Run: headless pygame with SDL's dummy video driver; simulated clock (each Clock.tick advances the game by its frame time, no real sleeping); random seed 0; keys injected as events and as key.get_pressed() state; mouse plan: one left click at the window centre at the start of phase 2, then a move to the lower-right quarter at the start of phase 3.
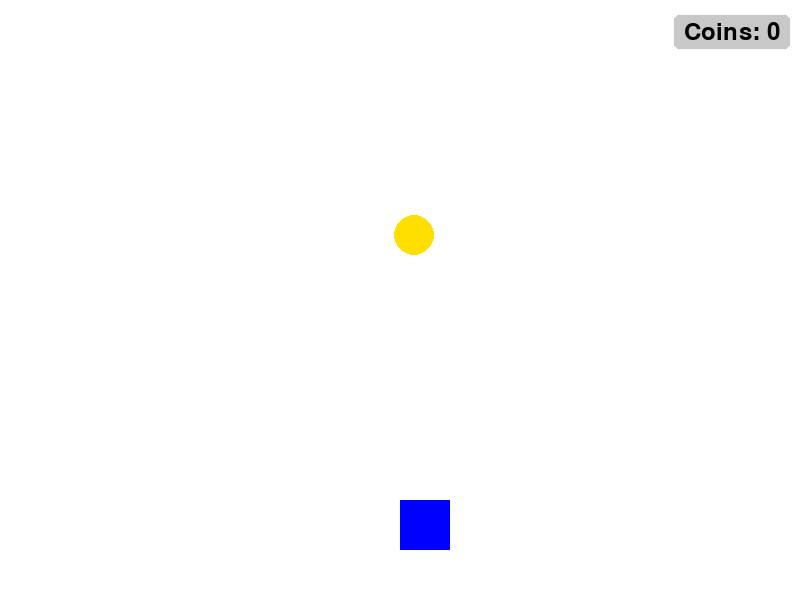
Frame 1 of 4 · flips 1–60 · no input
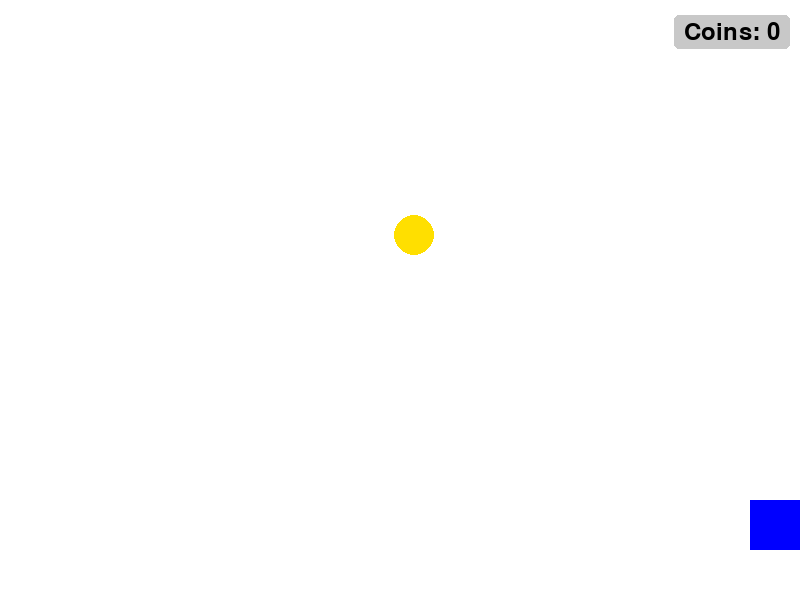
Frame 2 of 4 · flips 61–180 · clicked the window centre · tapped SPACE, RETURN · held RIGHT (→), D
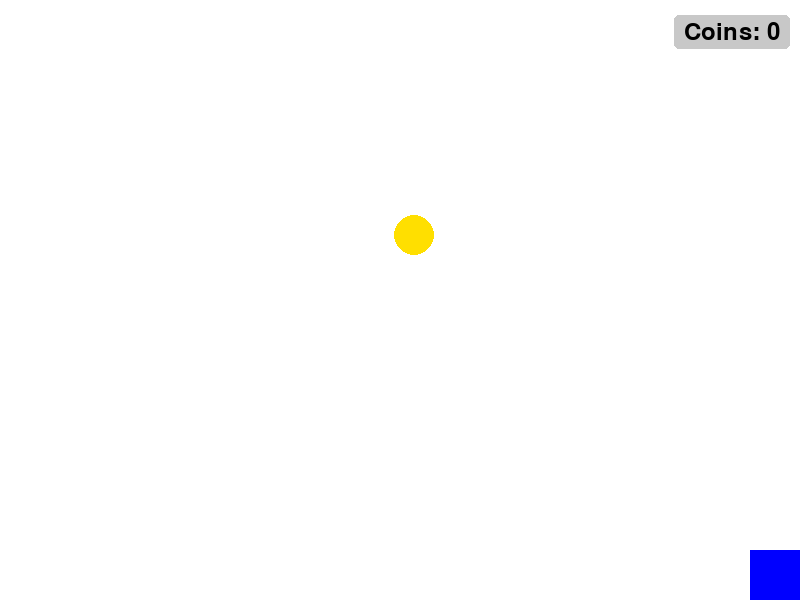
Frame 3 of 4 · flips 181–300 · moved the mouse to the lower-right quarter · held DOWN (↓), S
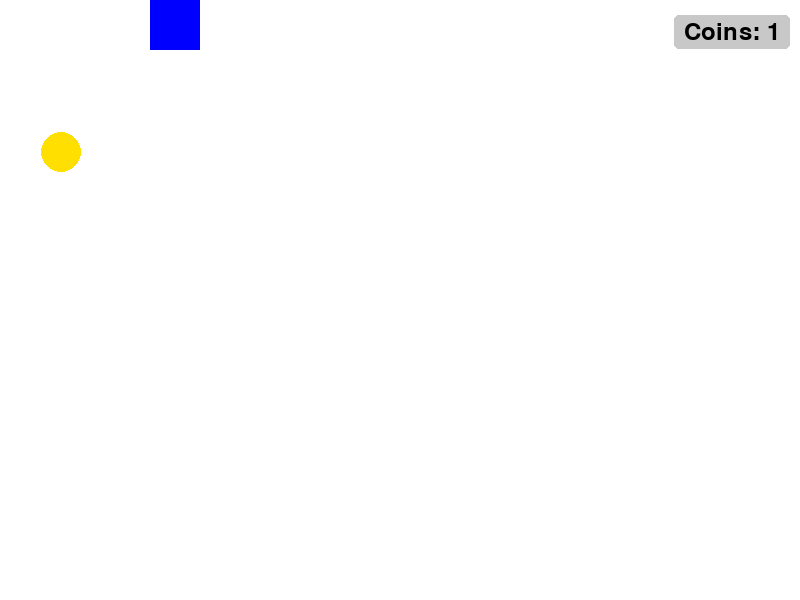
Frame 4 of 4 · flips 301–420 · held LEFT (←), A, UP (↑), W

The pygame program that drew these frames:

#lab8.1


import pygame
import random
import math

pygame.init()

WIDTH, HEIGHT = 800, 600
screen = pygame.display.set_mode((WIDTH, HEIGHT))
pygame.display.set_caption("Pygame Coin Collection")

WHITE = (255, 255, 255)
YELLOW = (255, 223, 0)
BLUE = (0, 0, 255)
BLACK = (0, 0, 0)

player_size = 50
player_x, player_y = WIDTH // 2, HEIGHT - 100
player_speed = 5

coin_radius = 20
coin_x = random.randint(coin_radius, WIDTH - coin_radius)
coin_y = random.randint(coin_radius, HEIGHT - 200)

score = 0
font = pygame.font.Font(None, 36)

clock = pygame.time.Clock()
FPS = 60

running = True
while running:
    clock.tick(FPS)
    for event in pygame.event.get():
        if event.type == pygame.QUIT:
            running = False
    
    keys = pygame.key.get_pressed()
    if keys[pygame.K_LEFT] and player_x > 0:
        player_x -= player_speed
    if keys[pygame.K_RIGHT] and player_x < WIDTH - player_size:
        player_x += player_speed
    if keys[pygame.K_UP] and player_y > 0:
        player_y -= player_speed
    if keys[pygame.K_DOWN] and player_y < HEIGHT - player_size:
        player_y += player_speed
    
    player_rect = pygame.Rect(player_x, player_y, player_size, player_size)
    coin_center = (coin_x, coin_y)
    distance = math.sqrt((player_rect.centerx - coin_center[0])**2 + 
                         (player_rect.centery - coin_center[1])**2)
    
    if distance < coin_radius + player_size/2:
        score += 1
        while True:
            coin_x = random.randint(coin_radius, WIDTH - coin_radius)
            coin_y = random.randint(coin_radius, HEIGHT - 200)
            new_distance = math.sqrt((player_rect.centerx - coin_x)**2 + 
                                    (player_rect.centery - coin_y)**2)
            if new_distance > coin_radius + player_size:
                break

    screen.fill(WHITE)
    pygame.draw.rect(screen, BLUE, player_rect)
    pygame.draw.circle(screen, YELLOW, coin_center, coin_radius)
    
    score_surface = font.render(f"Coins: {score}", True, BLACK)
    score_rect = score_surface.get_rect(topright=(WIDTH - 20, 20))
    bg_rect = score_rect.inflate(20, 10)
    pygame.draw.rect(screen, (200, 200, 200, 128), bg_rect, 0, 5)
    screen.blit(score_surface, score_rect)
    
    pygame.display.update()

pygame.quit()


#lab8.2
import pygame
import random
import sys

pygame.init()

WIDTH, HEIGHT = 600, 400
GRID_SIZE = 20
GRID_WIDTH = WIDTH // GRID_SIZE
GRID_HEIGHT = HEIGHT // GRID_SIZE
INITIAL_SPEED = 10
SPEED_INCREMENT = 1
FOOD_PER_LEVEL = 3

WHITE = (255, 255, 255)
GREEN = (0, 255, 0)
RED = (255, 0, 0)
BLACK = (0, 0, 0)
GAME_OVER_COLOR = (200, 0, 0)

screen = pygame.display.set_mode((WIDTH, HEIGHT))
pygame.display.set_caption("Snake Game")
font = pygame.font.Font(None, 36)

def generate_food(snake):
    while True:
        food_x = random.randint(1, GRID_WIDTH - 2) * GRID_SIZE
        food_y = random.randint(1, GRID_HEIGHT - 2) * GRID_SIZE
        food_pos = (food_x, food_y)
        
        if food_pos not in snake:
            return food_pos

def draw_game(snake, food, score, level):
    screen.fill(WHITE)
    
    for segment in snake:
        pygame.draw.rect(screen, GREEN, (*segment, GRID_SIZE, GRID_SIZE))
    
    pygame.draw.rect(screen, RED, (*food, GRID_SIZE, GRID_SIZE))
    
    score_text = font.render(f"Score: {score}", True, BLACK)
    level_text = font.render(f"Level: {level}", True, BLACK)
    screen.blit(score_text, (10, 10))
    screen.blit(level_text, (10, 40))
    
    pygame.display.update()

def game_over_screen(score, level):
    screen.fill(WHITE)
    
    game_over_text = font.render("GAME OVER", True, GAME_OVER_COLOR)
    final_score = font.render(f"Final Score: {score}", True, BLACK)
    final_level = font.render(f"Final Level: {level}", True, BLACK)
    restart_text = font.render("Press R to restart", True, BLACK)
    quit_text = font.render("Press Q to quit", True, BLACK)
    
    screen.blit(game_over_text, (WIDTH//2 - game_over_text.get_width()//2, HEIGHT//2 - 60))
    screen.blit(final_score, (WIDTH//2 - final_score.get_width()//2, HEIGHT//2 - 20))
    screen.blit(final_level, (WIDTH//2 - final_level.get_width()//2, HEIGHT//2 + 20))
    screen.blit(restart_text, (WIDTH//2 - restart_text.get_width()//2, HEIGHT//2 + 60))
    screen.blit(quit_text, (WIDTH//2 - quit_text.get_width()//2, HEIGHT//2 + 100))
    
    pygame.display.update()
    
    while True:
        for event in pygame.event.get():
            if event.type == pygame.QUIT:
                pygame.quit()
                sys.exit()
            if event.type == pygame.KEYDOWN:
                if event.key == pygame.K_r:
                    return True
                if event.key == pygame.K_q:
                    pygame.quit()
                    sys.exit()

def main():
    snake = [(100, 100), (80, 100), (60, 100)]
    snake_dir = (GRID_SIZE, 0)
    score = 0
    level = 1
    speed = INITIAL_SPEED
    food = generate_food(snake)
    
    clock = pygame.time.Clock()
    running = True
    
    while running:
        for event in pygame.event.get():
            if event.type == pygame.QUIT:
                running = False
        
        keys = pygame.key.get_pressed()
        if keys[pygame.K_LEFT] and snake_dir != (GRID_SIZE, 0):
            snake_dir = (-GRID_SIZE, 0)
        if keys[pygame.K_RIGHT] and snake_dir != (-GRID_SIZE, 0):
            snake_dir = (GRID_SIZE, 0)
        if keys[pygame.K_UP] and snake_dir != (0, GRID_SIZE):
            snake_dir = (0, -GRID_SIZE)
        if keys[pygame.K_DOWN] and snake_dir != (0, -GRID_SIZE):
            snake_dir = (0, GRID_SIZE)
        
        new_head = (snake[0][0] + snake_dir[0], snake[0][1] + snake_dir[1])
        if (new_head[0] < 0 or new_head[0] >= WIDTH or 
            new_head[1] < 0 or new_head[1] >= HEIGHT):
            if game_over_screen(score, level):
                return main()
            else:
                return
        
        if new_head in snake:
            if game_over_screen(score, level):
                return main()
            else:
                return
        
        snake.insert(0, new_head)
        
        if new_head == food:
            score += 1
            if score % FOOD_PER_LEVEL == 0:
                level += 1
                speed += SPEED_INCREMENT
            
            food = generate_food(snake)
        else:
            snake.pop()
        
        draw_game(snake, food, score, level)
        clock.tick(speed)
    
    pygame.quit()

if __name__ == "__main__":
    main()


#lab8.3
import pygame
import pygame.gfxdraw

pygame.init()

WIDTH, HEIGHT = 1000, 700
screen = pygame.display.set_mode((WIDTH, HEIGHT))
pygame.display.set_caption("Advanced Drawing Tool")

WHITE = (255, 255, 255)
BLACK = (0, 0, 0)
RED = (255, 0, 0)
GREEN = (0, 255, 0)
BLUE = (0, 0, 255)
YELLOW = (255, 255, 0)
PURPLE = (128, 0, 128)
CYAN = (0, 255, 255)
GRAY = (200, 200, 200)

colors = [BLACK, RED, GREEN, BLUE, YELLOW, PURPLE, CYAN]
color_names = ["Black", "Red", "Green", "Blue", "Yellow", "Purple", "Cyan"]
color_index = 0

drawing = False
last_pos = None
current_mode = "pen"
brush_size = 5
fill_mode = False

font_small = pygame.font.SysFont('Arial', 14)
font_large = pygame.font.SysFont('Arial', 24)

toolbar = pygame.Surface((WIDTH, 50))
toolbar.fill(GRAY)

screen.fill(WHITE)
clock = pygame.time.Clock()

def draw_color_buttons():
    """Draw color selection buttons"""
    for i, color in enumerate(colors):
        pygame.draw.rect(toolbar, color, (10 + i*40, 10, 30, 30))
        if i == color_index:
            pygame.draw.rect(toolbar, WHITE, (10 + i*40, 10, 30, 30), 2)

def draw_mode_buttons():
    """Draw mode selection buttons"""
    modes = [("Pen", "p"), ("Rect", "r"), ("Circle", "c"), ("Eraser", "e"), ("Fill", "f")]
    for i, (name, key) in enumerate(modes):
        active = (current_mode == name.lower()) or (current_mode == "pen" and name == "Pen") or (fill_mode and name == "Fill")
        btn_color = WHITE if active else GRAY
        pygame.draw.rect(toolbar, btn_color, (300 + i*80, 10, 70, 30))
        text = font_small.render(name, True, BLACK)
        toolbar.blit(text, (300 + i*80 + 35 - text.get_width()//2, 20))

def draw_brush_size():
    """Draw brush size controls"""
    pygame.draw.rect(toolbar, WHITE, (700, 10, 200, 30))
    text = font_small.render(f"Size: {brush_size}", True, BLACK)
    toolbar.blit(text, (700 + 10, 20))
    pygame.draw.rect(toolbar, WHITE, (700 + 120, 10, 30, 30))
    pygame.draw.rect(toolbar, WHITE, (700 + 160, 10, 30, 30))
    plus = font_small.render("+", True, BLACK)
    minus = font_small.render("-", True, BLACK)
    toolbar.blit(plus, (700 + 135 - plus.get_width()//2, 20))
    toolbar.blit(minus, (700 + 175 - minus.get_width()//2, 20))

def draw_ui():
    """Draw the entire user interface"""
    screen.blit(toolbar, (0, 0))
    
    draw_color_buttons()
    draw_mode_buttons()
    draw_brush_size()
    
    color_text = font_small.render(f"Color: {color_names[color_index]}", True, BLACK)
    screen.blit(color_text, (10, HEIGHT - 30))

def handle_mouse_down(pos):
    """Handle mouse button down events"""
    global drawing, last_pos, rect_start, circle_start

    if pos[1] < 50:
        for i in range(len(colors)):
            if 10 + i*40 <= pos[0] <= 40 + i*40 and 10 <= pos[1] <= 40:
                return "color_change", i
        
        modes = ["pen", "rect", "circle", "eraser", "fill"]
        for i in range(5):
            if 300 + i*80 <= pos[0] <= 370 + i*80 and 10 <= pos[1] <= 40:
                if i == 4:
                    return "fill_toggle", None
                return "mode_change", modes[i]
        
        if 700 + 120 <= pos[0] <= 730 + 120 and 10 <= pos[1] <= 40:
            return "size_change", 1
        if 700 + 160 <= pos[0] <= 730 + 160 and 10 <= pos[1] <= 40:
            return "size_change", -1
        
        return None, None
    
    drawing = True
    last_pos = pos
    
    if current_mode == "rect":
        rect_start = pos
    elif current_mode == "circle":
        circle_start = pos
    
    return None, None

def draw_on_canvas(current_pos):
    """Handle drawing based on current mode"""
    if current_mode == "pen":
        if last_pos:
            pygame.draw.line(screen, colors[color_index], last_pos, current_pos, brush_size)
        return current_pos
    
    elif current_mode == "eraser":
        pygame.draw.circle(screen, WHITE, current_pos, brush_size * 2)
        return last_pos
    
    elif current_mode == "rect":
        temp_surface = screen.copy()
        temp_surface.blit(screen, (0, 0))
        width = current_pos[0] - rect_start[0]
        height = current_pos[1] - rect_start[1]
        
        if fill_mode:
            pygame.draw.rect(temp_surface, colors[color_index], (rect_start[0], rect_start[1], width, height))
        else:
            pygame.draw.rect(temp_surface, colors[color_index], (rect_start[0], rect_start[1], width, height), brush_size)
        
        screen.blit(temp_surface, (0, 0))
        return last_pos
    
    elif current_mode == "circle":
        temp_surface = screen.copy()
        temp_surface.blit(screen, (0, 0))
        radius = int(((current_pos[0] - circle_start[0])**2 + (current_pos[1] - circle_start[1])**2)**0.5)
        
        if fill_mode:
            pygame.draw.circle(temp_surface, colors[color_index], circle_start, radius)
        else:
            pygame.draw.circle(temp_surface, colors[color_index], circle_start, radius, brush_size)
        
        screen.blit(temp_surface, (0, 0))
        return last_pos
    
    return last_pos

def finalize_shape(end_pos):
    if current_mode == "rect":
        width = end_pos[0] - rect_start[0]
        height = end_pos[1] - rect_start[1]
        
        if fill_mode:
            pygame.draw.rect(screen, colors[color_index], (rect_start[0], rect_start[1], width, height))
        else:
            pygame.draw.rect(screen, colors[color_index], (rect_start[0], rect_start[1], width, height), brush_size)
    
    elif current_mode == "circle":
        radius = int(((end_pos[0] - circle_start[0])**2 + (end_pos[1] - circle_start[1])**2)**0.5)
        
        if fill_mode:
            pygame.draw.circle(screen, colors[color_index], circle_start, radius)
        else:
            pygame.draw.circle(screen, colors[color_index], circle_start, radius, brush_size)

running = True
while running:
    for event in pygame.event.get():
        if event.type == pygame.QUIT:
            running = False
        
        elif event.type == pygame.MOUSEBUTTONDOWN:
            action, value = handle_mouse_down(event.pos)
            
            if action == "color_change":
                color_index = value
            elif action == "mode_change":
                current_mode = value
                fill_mode = False
            elif action == "fill_toggle":
                fill_mode = not fill_mode
            elif action == "size_change":
                brush_size = max(1, min(50, brush_size + value))
        
        elif event.type == pygame.MOUSEBUTTONUP:
            if drawing and current_mode in ["rect", "circle"]:
                finalize_shape(event.pos)
            drawing = False
            last_pos = None
        
        elif event.type == pygame.KEYDOWN:
            if event.key == pygame.K_c:
                screen.fill(WHITE)
            elif event.key == pygame.K_s:
                pass
    if drawing and pygame.mouse.get_pressed()[0]:
        mouse_pos = pygame.mouse.get_pos()
        if mouse_pos[1] > 50:
            last_pos = draw_on_canvas(mouse_pos)
    
    draw_ui()
    
    pygame.display.flip()
    clock.tick(60)

pygame.quit()
